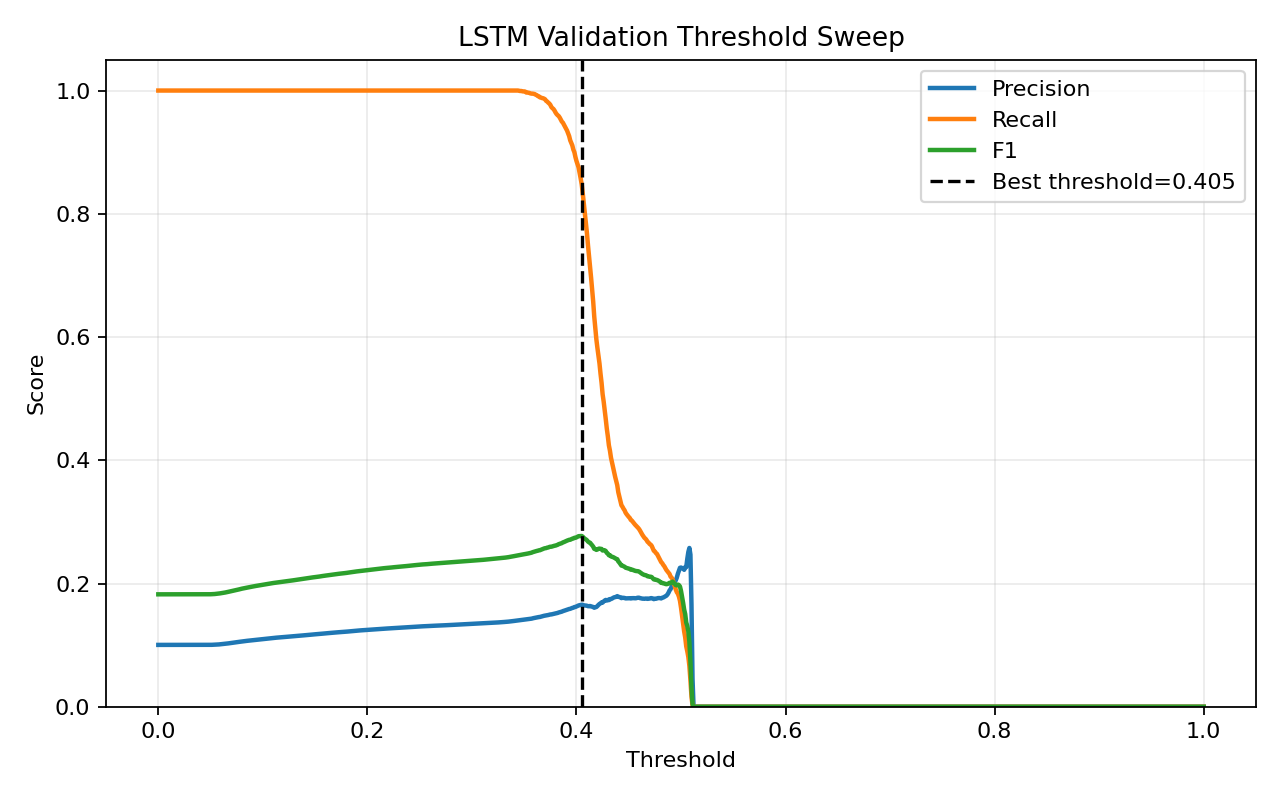

Data behind this chart, as committed beside it:
threshold, precision, recall, f1, accuracy
0.0, 0.1004, 1.0, 0.1824, 0.1004
0.001, 0.1004, 1.0, 0.1824, 0.1004
0.002, 0.1004, 1.0, 0.1824, 0.1004
0.003, 0.1004, 1.0, 0.1824, 0.1004
0.004, 0.1004, 1.0, 0.1824, 0.1004
0.005, 0.1004, 1.0, 0.1824, 0.1004
0.006, 0.1004, 1.0, 0.1824, 0.1004
0.007, 0.1004, 1.0, 0.1824, 0.1004
0.008, 0.1004, 1.0, 0.1824, 0.1004
0.009, 0.1004, 1.0, 0.1824, 0.1004
0.01, 0.1004, 1.0, 0.1824, 0.1004
0.011, 0.1004, 1.0, 0.1824, 0.1004
0.012, 0.1004, 1.0, 0.1824, 0.1004
0.013, 0.1004, 1.0, 0.1824, 0.1004
0.014, 0.1004, 1.0, 0.1824, 0.1004
0.015, 0.1004, 1.0, 0.1824, 0.1004
0.016, 0.1004, 1.0, 0.1824, 0.1004
0.017, 0.1004, 1.0, 0.1824, 0.1004
0.018, 0.1004, 1.0, 0.1824, 0.1004
0.019, 0.1004, 1.0, 0.1824, 0.1004
0.02, 0.1004, 1.0, 0.1824, 0.1004
0.021, 0.1004, 1.0, 0.1824, 0.1004
0.022, 0.1004, 1.0, 0.1824, 0.1004
0.023, 0.1004, 1.0, 0.1824, 0.1004
0.024, 0.1004, 1.0, 0.1824, 0.1004
0.025, 0.1004, 1.0, 0.1824, 0.1004
0.026, 0.1004, 1.0, 0.1824, 0.1004
0.027, 0.1004, 1.0, 0.1824, 0.1004
0.028, 0.1004, 1.0, 0.1824, 0.1004
0.029, 0.1004, 1.0, 0.1824, 0.1004
0.03, 0.1004, 1.0, 0.1824, 0.1004
0.031, 0.1004, 1.0, 0.1824, 0.1004
0.032, 0.1004, 1.0, 0.1824, 0.1004
0.033, 0.1004, 1.0, 0.1824, 0.1004
0.034, 0.1004, 1.0, 0.1824, 0.1004
0.035, 0.1004, 1.0, 0.1824, 0.1004
0.036, 0.1004, 1.0, 0.1824, 0.1004
0.037, 0.1004, 1.0, 0.1824, 0.1004
0.038, 0.1004, 1.0, 0.1824, 0.1004
0.039, 0.1004, 1.0, 0.1824, 0.1004
0.04, 0.1004, 1.0, 0.1824, 0.1004
0.041, 0.1004, 1.0, 0.1824, 0.1004
0.042, 0.1004, 1.0, 0.1824, 0.1004
0.043, 0.1004, 1.0, 0.1824, 0.1004
0.044, 0.1004, 1.0, 0.1824, 0.1004
0.045, 0.1004, 1.0, 0.1825, 0.1004
0.046, 0.1004, 1.0, 0.1825, 0.1005
0.047, 0.1004, 1.0, 0.1825, 0.1006
0.048, 0.1004, 1.0, 0.1825, 0.1007
0.049, 0.1004, 1.0, 0.1825, 0.1008
0.05, 0.1005, 1.0, 0.1826, 0.1012
0.051, 0.1005, 1.0, 0.1827, 0.1016
0.052, 0.1006, 1.0, 0.1828, 0.1023
0.053, 0.1006, 1.0, 0.1829, 0.103
0.054, 0.1007, 1.0, 0.183, 0.1036
0.055, 0.1008, 1.0, 0.1832, 0.1046
0.056, 0.1009, 1.0, 0.1833, 0.1056
0.057, 0.101, 1.0, 0.1835, 0.1067
0.058, 0.1011, 1.0, 0.1837, 0.108
0.059, 0.1013, 1.0, 0.184, 0.1097
... 941 more rows
